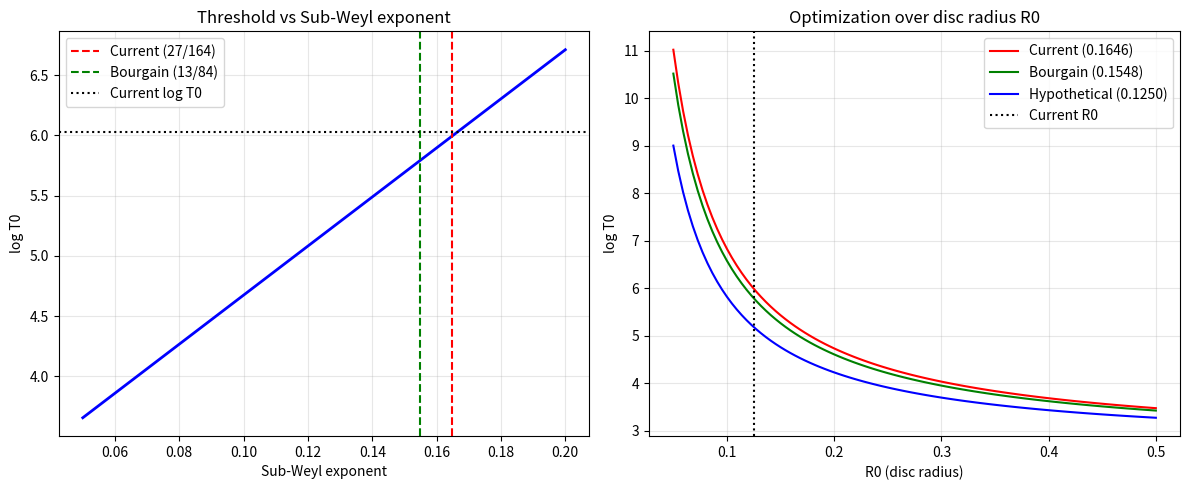

The matplotlib source for this figure: (Note: this script raises an exception after producing the figure.)
#!/usr/bin/env python3
"""
Analyze improvements to the short-window RH certificate
by varying the sub-Weyl exponent and other parameters.
"""

import math
import matplotlib.pyplot as plt
import numpy as np

def compute_threshold(c, kappa, R0, sub_weyl_exp, C_right=0.569961):
    """Compute log T0 for given parameters."""
    alpha_star = sub_weyl_exp + R0
    C_thin_star = (8.0 / R0) * alpha_star
    log_T0 = (2.0 * c / math.pi) * (C_right + kappa * C_thin_star)
    return log_T0, C_thin_star

def analyze_improvements():
    """Analyze how different parameters affect the threshold."""
    
    # Current parameters
    c_default = 0.25
    kappa_default = 2.0
    R0_default = 0.125
    
    # Sub-Weyl exponents
    exponents = {
        "Current (27/164)": 27/164,
        "Huxley 1972 (32/205)": 32/205,
        "Bourgain 2017 (13/84)": 13/84,
        "Hypothetical (1/7)": 1/7,
        "Hypothetical (1/8)": 1/8,
        "Near-optimal (1/10)": 1/10
    }
    
    print("="*70)
    print("Impact of improved sub-Weyl exponents")
    print("="*70)
    print(f"Fixed: c={c_default}, kappa={kappa_default}, R0={R0_default}")
    print()
    print(f"{'Method':<25} {'Exponent':<10} {'C_thin*':<10} {'log T0':<10} {'T0':<15}")
    print("-"*70)
    
    results = []
    for name, exp in exponents.items():
        log_T0, C_thin = compute_threshold(c_default, kappa_default, R0_default, exp)
        T0 = math.exp(log_T0)
        results.append((exp, log_T0))
        print(f"{name:<25} {exp:<10.6f} {C_thin:<10.4f} {log_T0:<10.4f} {T0:<15.2e}")
    
    # Optimization over R0
    print("\n" + "="*70)
    print("Optimization over R0 (disc radius)")
    print("="*70)
    
    R0_values = np.linspace(0.05, 0.5, 100)
    best_R0 = {}
    
    for name, exp in [("Current", 27/164), ("Bourgain", 13/84)]:
        log_T0_values = []
        for R0 in R0_values:
            if R0 > 0:
                log_T0, _ = compute_threshold(c_default, kappa_default, R0, exp)
                log_T0_values.append(log_T0)
        
        min_idx = np.argmin(log_T0_values)
        best_R0[name] = (R0_values[min_idx], log_T0_values[min_idx])
        
        print(f"\n{name} (exp={exp:.6f}):")
        print(f"  Optimal R0 = {R0_values[min_idx]:.4f}")
        print(f"  Optimal log T0 = {log_T0_values[min_idx]:.4f}")
        print(f"  Improvement over R0=0.125: {log_T0_values[min_idx] - compute_threshold(c_default, kappa_default, 0.125, exp)[0]:.4f}")
    
    # Joint optimization over c and kappa
    print("\n" + "="*70)
    print("Joint optimization over c and kappa")
    print("="*70)
    
    # Grid search
    c_values = np.linspace(0.1, 0.5, 20)
    kappa_values = np.linspace(0.5, 4.0, 20)
    
    for name, exp in [("Current", 27/164)]:
        best_log_T0 = float('inf')
        best_params = None
        
        for c in c_values:
            for kappa in kappa_values:
                log_T0, _ = compute_threshold(c, kappa, 0.125, exp)
                if log_T0 < best_log_T0:
                    best_log_T0 = log_T0
                    best_params = (c, kappa)
        
        print(f"\n{name} method:")
        print(f"  Optimal (c, kappa) = {best_params}")
        print(f"  Optimal log T0 = {best_log_T0:.4f}")
        print(f"  Default log T0 = {compute_threshold(0.25, 2.0, 0.125, exp)[0]:.4f}")
    
    # Sensitivity analysis
    print("\n" + "="*70)
    print("Sensitivity analysis (how much each parameter affects log T0)")
    print("="*70)
    
    base_log_T0, _ = compute_threshold(c_default, kappa_default, R0_default, 27/164)
    
    # Vary each parameter by 10%
    params = [
        ("c", c_default * 1.1, kappa_default, R0_default, 27/164),
        ("kappa", c_default, kappa_default * 1.1, R0_default, 27/164),
        ("R0", c_default, kappa_default, R0_default * 1.1, 27/164),
        ("exponent", c_default, kappa_default, R0_default, 27/164 * 1.1)
    ]
    
    for name, c, k, r, e in params:
        new_log_T0, _ = compute_threshold(c, k, r, e)
        change = new_log_T0 - base_log_T0
        percent = (change / base_log_T0) * 100
        print(f"  10% increase in {name:<10} -> log T0 change: {change:+.4f} ({percent:+.2f}%)")
    
    return results

def plot_improvements():
    """Create visualization of improvements."""
    fig, (ax1, ax2) = plt.subplots(1, 2, figsize=(12, 5))
    
    # Plot 1: log T0 vs sub-Weyl exponent
    exps = np.linspace(0.05, 0.2, 100)
    log_T0s = []
    
    for exp in exps:
        log_T0, _ = compute_threshold(0.25, 2.0, 0.125, exp)
        log_T0s.append(log_T0)
    
    ax1.plot(exps, log_T0s, 'b-', linewidth=2)
    ax1.axvline(27/164, color='r', linestyle='--', label='Current (27/164)')
    ax1.axvline(13/84, color='g', linestyle='--', label='Bourgain (13/84)')
    ax1.axhline(6.03, color='k', linestyle=':', label='Current log T0')
    ax1.set_xlabel('Sub-Weyl exponent')
    ax1.set_ylabel('log T0')
    ax1.set_title('Threshold vs Sub-Weyl exponent')
    ax1.legend()
    ax1.grid(True, alpha=0.3)
    
    # Plot 2: log T0 vs R0 for different exponents
    R0s = np.linspace(0.05, 0.5, 100)
    
    for name, exp, color in [("Current", 27/164, 'r'), 
                             ("Bourgain", 13/84, 'g'),
                             ("Hypothetical", 1/8, 'b')]:
        log_T0s = []
        for R0 in R0s:
            log_T0, _ = compute_threshold(0.25, 2.0, R0, exp)
            log_T0s.append(log_T0)
        ax2.plot(R0s, log_T0s, color=color, label=f'{name} ({exp:.4f})')
    
    ax2.axvline(0.125, color='k', linestyle=':', label='Current R0')
    ax2.set_xlabel('R0 (disc radius)')
    ax2.set_ylabel('log T0')
    ax2.set_title('Optimization over disc radius R0')
    ax2.legend()
    ax2.grid(True, alpha=0.3)
    
    plt.tight_layout()
    plt.savefig('data/threshold_improvements.png', dpi=150)
    print("\nPlot saved to: data/threshold_improvements.png")

if __name__ == "__main__":
    analyze_improvements()
    plot_improvements()
